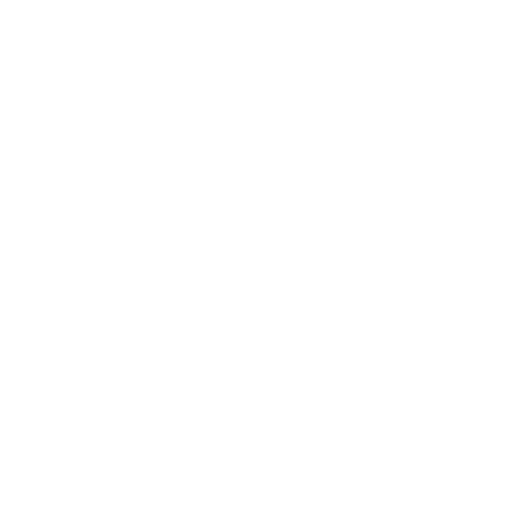
t = 0.00 s
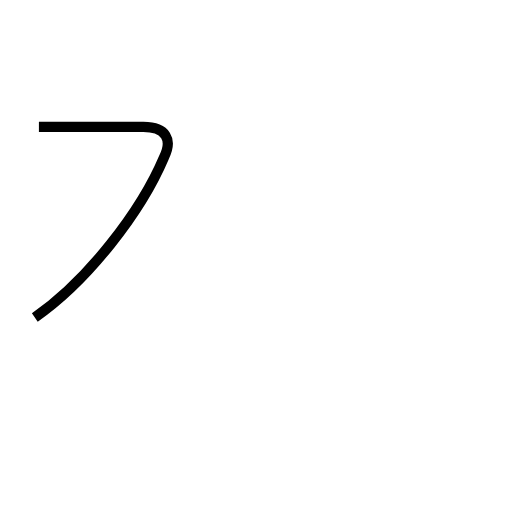
t = 1.06 s
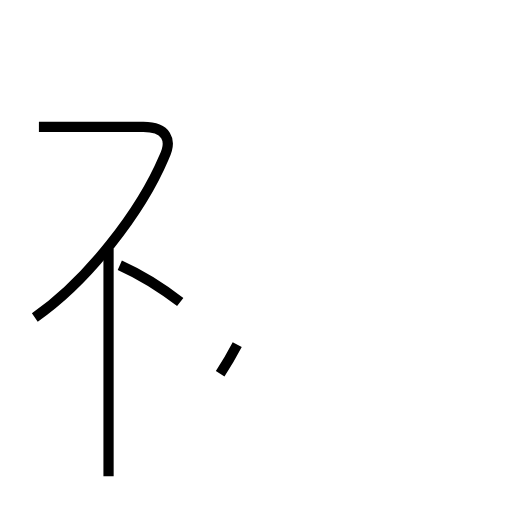
t = 2.03 s
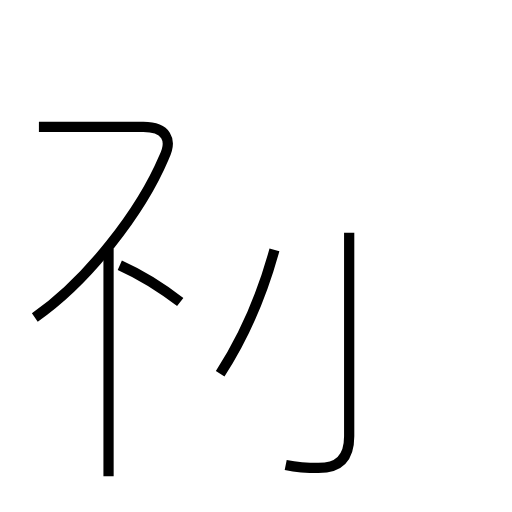
t = 3.17 s
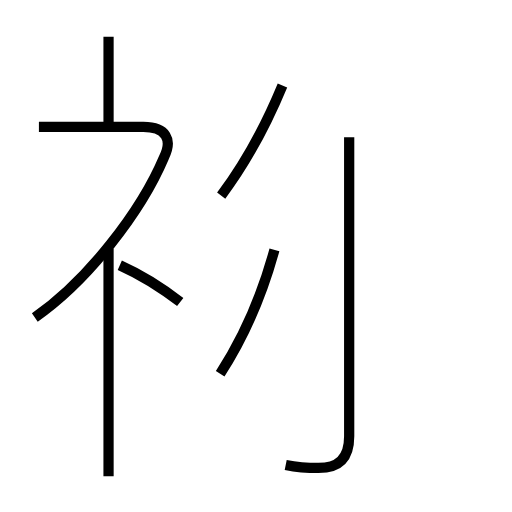
t = 4.08 s
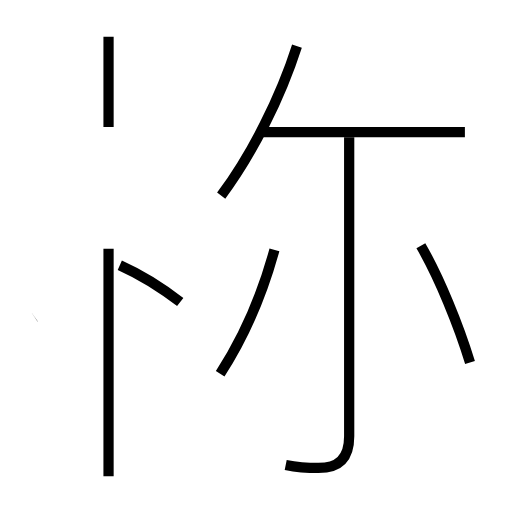
t = 5.17 s

The animated SVG that drew these frames (rendered in a browser with its animation timeline set to each time). Animation: 9 SMIL elements (animate=9); one cycle of 5.17 s.

<?xml version='1.0' encoding='utf-8'?>
<svg viewBox="0.0 -6.0 50.0 50.0" version="1.1" xmlns="http://www.w3.org/2000/svg"><rect x="-1000" y="-1000" width="2000" height="2000" stroke="white" fill="white" /><g style="fill:none;stroke:#000000;stroke-width:1"><path d="M 3.4 -13.0 C 8.6 -16.6 13.8 -23.4 16.0 -28.6 C 16.9 -30.4 16.2 -31.6 14.0 -31.6 L 3.8 -31.6 " transform="translate(0.0 38.0)" stroke-dasharray="35.163894023122594" stroke-dashoffset="35.163894023122594"><animate attributeName="stroke-dashoffset" from="35.163894023122594" to="0" dur="1.0549168206936779s" begin="0s; anim_end.end" fill="freeze" id="anim0" /></path><path d="M 10.6 2.5 L 10.6 -19.7 " transform="translate(0.0 38.0)" stroke-dasharray="22.2" stroke-dashoffset="22.2"><animate attributeName="stroke-dashoffset" from="22.2" to="0" dur="0.6659999999999999s" begin="anim0.end" fill="freeze" id="anim1" /></path><path d="M 17.6 -14.5 C 15.8 -15.9 13.7 -17.2 11.7 -18.1 " transform="translate(0.0 38.0)" stroke-dasharray="6.927096087010292" stroke-dashoffset="6.927096087010292"><animate attributeName="stroke-dashoffset" from="6.927096087010292" to="0" dur="0.20781288261030875s" begin="anim1.end" fill="freeze" id="anim2" /></path><path d="M 21.5 -7.5 C 23.7 -10.9 25.6 -15.2 26.8 -19.6 " transform="translate(0.0 38.0)" stroke-dasharray="13.259690050024064" stroke-dashoffset="13.259690050024064"><animate attributeName="stroke-dashoffset" from="13.259690050024064" to="0" dur="0.3977907015007219s" begin="anim2.end" fill="freeze" id="anim3" /></path><path d="M 27.9 1.4 C 28.9 1.6 29.9 1.7 31.1 1.7 C 33.0 1.7 34.1 0.8 34.1 -1.4 L 34.1 -30.6 " transform="translate(0.0 38.0)" stroke-dasharray="37.3784770969089" stroke-dashoffset="37.3784770969089"><animate attributeName="stroke-dashoffset" from="37.3784770969089" to="0" dur="1.121354312907267s" begin="anim3.end" fill="freeze" id="anim4" /></path><path d="M 10.6 -31.6 L 10.6 -40.4 " transform="translate(0.0 38.0)" stroke-dasharray="8.799999999999997" stroke-dashoffset="8.799999999999997"><animate attributeName="stroke-dashoffset" from="8.799999999999997" to="0" dur="0.2639999999999999s" begin="anim4.end" fill="freeze" id="anim5" /></path><path d="M 21.6 -24.9 C 24.6 -28.9 27.4 -34.5 29.0 -39.5 " transform="translate(0.0 38.0)" stroke-dasharray="16.436409298580745" stroke-dashoffset="16.436409298580745"><animate attributeName="stroke-dashoffset" from="16.436409298580745" to="0" dur="0.49309227895742236s" begin="anim5.end" fill="freeze" id="anim6" /></path><path d="M 45.9 -8.6 C 44.8 -12.2 42.9 -16.9 41.1 -20.0 " transform="translate(0.0 38.0)" stroke-dasharray="12.391849242448192" stroke-dashoffset="12.391849242448192"><animate attributeName="stroke-dashoffset" from="12.391849242448192" to="0" dur="0.37175547727344577s" begin="anim6.end" fill="freeze" id="anim7" /></path><path d="M 45.4 -31.1 L 25.6 -31.1" transform="translate(0.0 38.0)" stroke-dasharray="19.799999999999997" stroke-dashoffset="19.799999999999997"><animate attributeName="stroke-dashoffset" from="19.799999999999997" to="0" dur="0.5939999999999999s" begin="anim7.end" fill="freeze" id="anim_end" /></path></g></svg>
